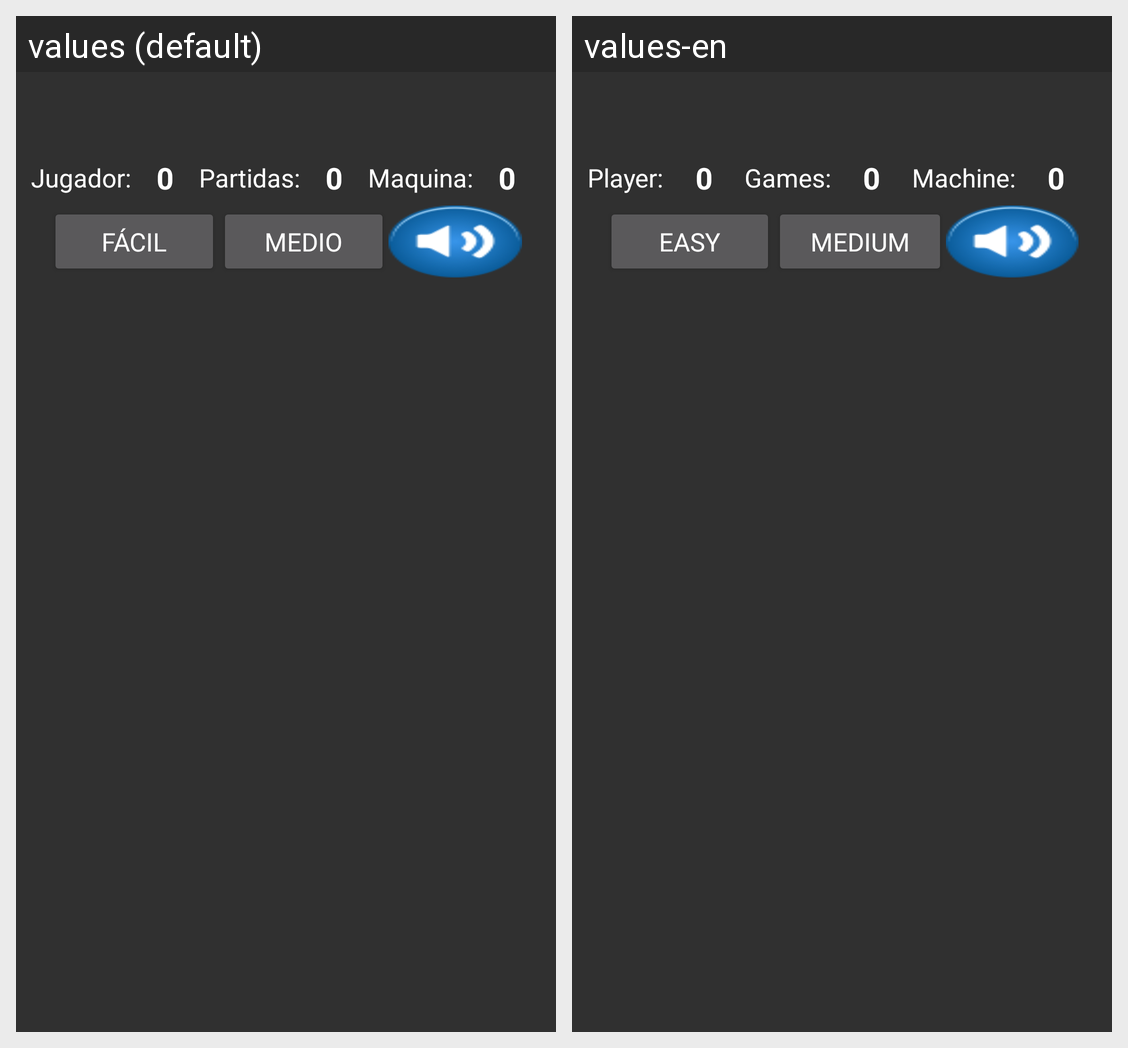

Here is an Android app screen in its default locale and in the app's own translations. Write out the translated-string differences for the strings that appear on this screen.
Android screen res/layout/activity_main.xml rendered under 2 locales, left to right: values (default), values-en. Device: Nexus 5 (rendered at 1080×1920; each locale shown at half size, 540×960, under a caption strip naming it); theme Theme.AppCompat.
Strings drawn on this screen, with the default value and each locale's value (text and hints the layout hard-codes, and strings that could not be matched under every locale, appear in the picture but are not listed):

puntuacion_jugador
  values: Jugador:
  values-en: Player:

puntuacion_partidas
  values: Partidas:
  values-en: Games:

puntuacion_maquina
  values: Maquina:
  values-en: Machine:

dificultad_facil
  values: Fácil
  values-en: Easy

dificultad_media
  values: Medio
  values-en: Medium
